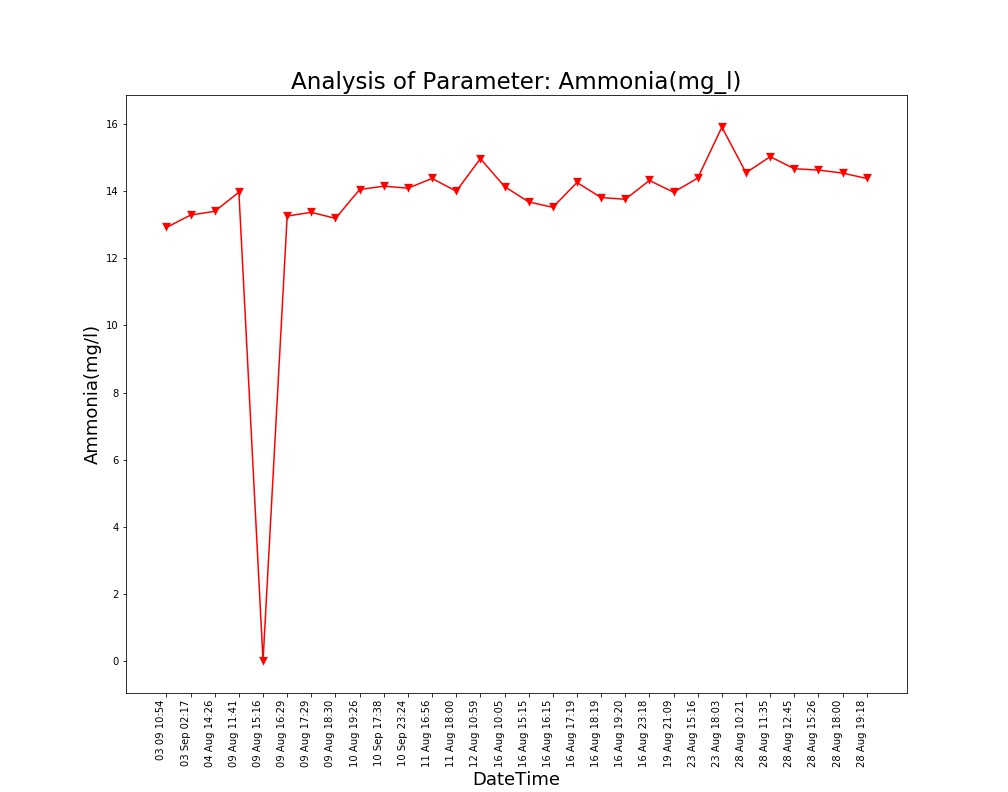

The data file committed next to this chart (first rows):
Unnamed: 0, DateTime, Date, Time, Ammonia(mg/l)
0.0, 04 Aug 14:26, 04 Aug 2021, 14:26:24, 13.4
1.0, 09 Aug 11:41, 09 Aug 2021, 11:41:48, 13.97
2.0, 09 Aug 15:16, 09 Aug 2021, 15:16:19, 0.0
3.0, 09 Aug 16:29, 09 Aug 2021, 16:29:24, 13.26
4.0, 09 Aug 17:29, 09 Aug 2021, 17:29:51, 13.37
5.0, 09 Aug 18:30, 09 Aug 2021, 18:30:16, 13.19
6.0, 10 Aug 19:26, 10 Aug 2021, 19:26:33, 14.05
7.0, 11 Aug 16:56, 11 Aug 2021, 16:56:21, 14.38
8.0, 11 Aug 18:00, 11 Aug 2021, 18:00:02, 14.0
9.0, 12 Aug 10:59, 12 Aug 2021, 10:59:37, 14.97
10.0, 16 Aug 10:05, 16 Aug 2021, 10:05:25, 14.14
11.0, 16 Aug 15:15, 16 Aug 2021, 15:15:28, 13.68
12.0, 16 Aug 16:15, 16 Aug 2021, 16:15:54, 13.52
13.0, 16 Aug 17:19, 16 Aug 2021, 17:19:32, 14.26
14.0, 16 Aug 18:19, 16 Aug 2021, 18:19:53, 13.81
15.0, 16 Aug 19:20, 16 Aug 2021, 19:20:17, 13.76
16.0, 16 Aug 23:18, 16 Aug 2021, 23:18:09, 14.32
17.0, 19 Aug 21:09, 19 Aug 2021, 21:09:25, 13.97
18.0, 23 Aug 15:16, 23 Aug 2021, 15:16:38, 14.39
19.0, 23 Aug 18:03, 23 Aug 2021, 18:03:46, 15.91
20.0, 28 Aug 10:21, 28 Aug 2021, 10:21:18, 14.55
21.0, 28 Aug 11:35, 28 Aug 2021, 11:35:06, 15.03
22.0, 28 Aug 12:45, 28 Aug 2021, 12:45:39, 14.67
23.0, 28 Aug 15:26, 28 Aug 2021, 15:26:51, 14.63
24.0, 28 Aug 18:00, 28 Aug 2021, 18:00:08, 14.54
25.0, 28 Aug 19:18, 28 Aug 2021, 19:18:38, 14.38
, 03 Sep 02:17, 03 Sep 2021, 02:17:33, 13.29
, 03 09 10:54, 03 Sep 2021, 10:54:46, 12.92
, 10 Sep 17:38, 10 Sep 2021, 17:38:26, 14.15
, 10 Sep 23:24, 10 Sep 2021, 23:24:03, 14.09
